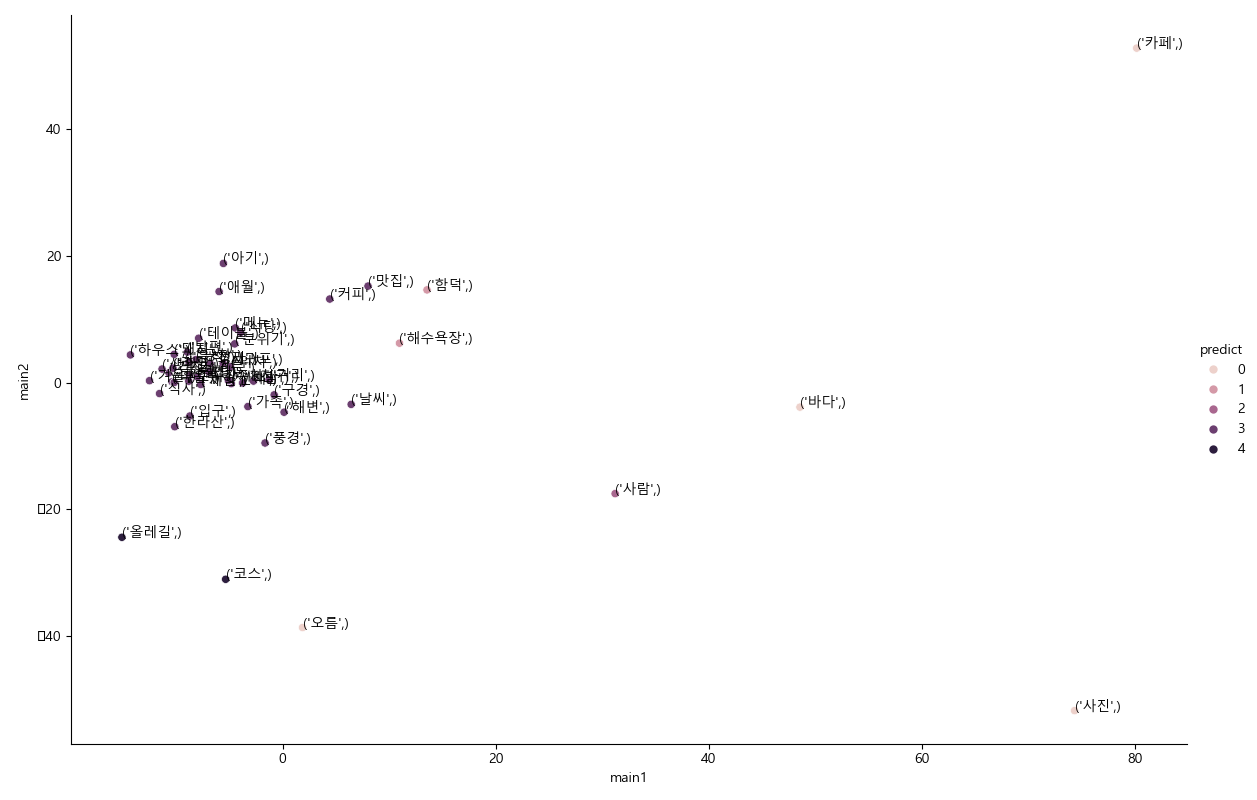

The file beside this chart, header and first rows:
group, keyword
0, ['바다', '사진', '오름', '카페']
1, ['함덕', '해수욕장']
2, ['사람']
3, ['가족', '거리', '걱정', '겨울', '공항', '구경', '기분…
4, ['올레길', '코스']
